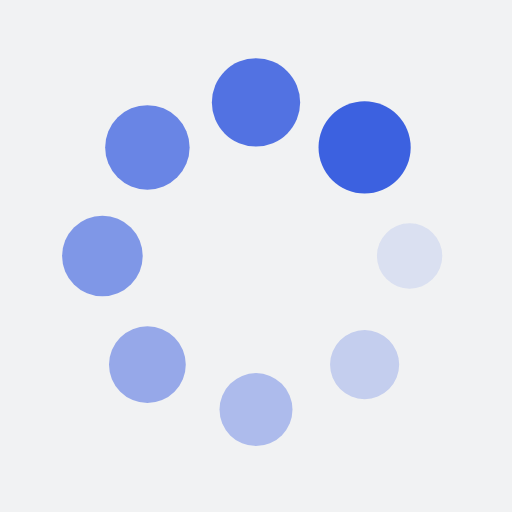
t = 0.00 s
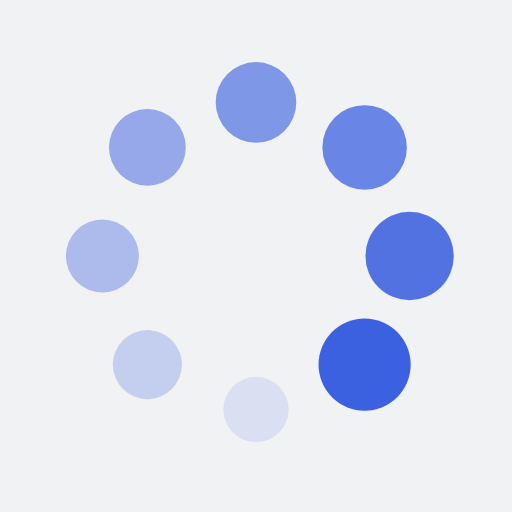
t = 0.25 s
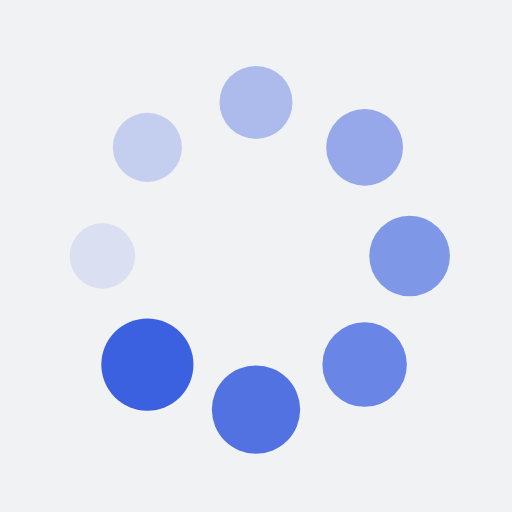
t = 0.50 s
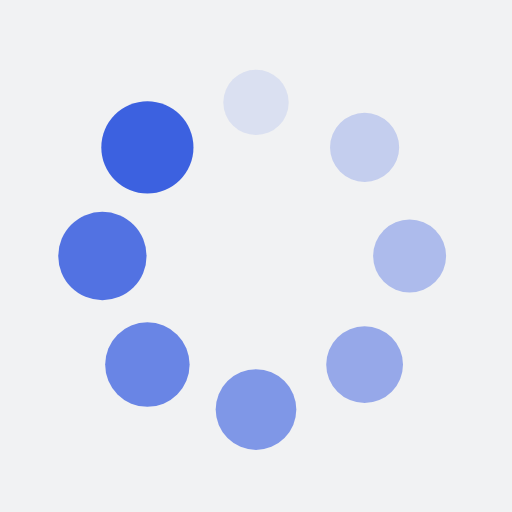
t = 0.75 s

The animated SVG that drew these frames (rendered in a browser with its animation timeline set to each time). Animation: 16 SMIL elements (animate=8,animateTransform=8); one cycle of 1.00 s, repeats indefinitely.

<?xml version="1.0" encoding="utf-8"?>
<svg xmlns="http://www.w3.org/2000/svg" xmlns:xlink="http://www.w3.org/1999/xlink" style="margin: auto; background: rgb(241, 242, 243); display: block; shape-rendering: auto;" width="200px" height="200px" viewBox="0 0 100 100" preserveAspectRatio="xMidYMid">
<g transform="translate(80,50)">
<g transform="rotate(0)">
<circle cx="0" cy="0" r="6" fill="#3c61e0" fill-opacity="1">
  <animateTransform attributeName="transform" type="scale" begin="-0.875s" values="1.5 1.5;1 1" keyTimes="0;1" dur="1s" repeatCount="indefinite"></animateTransform>
  <animate attributeName="fill-opacity" keyTimes="0;1" dur="1s" repeatCount="indefinite" values="1;0" begin="-0.875s"></animate>
</circle>
</g>
</g><g transform="translate(71.21320343559643,71.21320343559643)">
<g transform="rotate(45)">
<circle cx="0" cy="0" r="6" fill="#3c61e0" fill-opacity="0.875">
  <animateTransform attributeName="transform" type="scale" begin="-0.75s" values="1.5 1.5;1 1" keyTimes="0;1" dur="1s" repeatCount="indefinite"></animateTransform>
  <animate attributeName="fill-opacity" keyTimes="0;1" dur="1s" repeatCount="indefinite" values="1;0" begin="-0.75s"></animate>
</circle>
</g>
</g><g transform="translate(50,80)">
<g transform="rotate(90)">
<circle cx="0" cy="0" r="6" fill="#3c61e0" fill-opacity="0.75">
  <animateTransform attributeName="transform" type="scale" begin="-0.625s" values="1.5 1.5;1 1" keyTimes="0;1" dur="1s" repeatCount="indefinite"></animateTransform>
  <animate attributeName="fill-opacity" keyTimes="0;1" dur="1s" repeatCount="indefinite" values="1;0" begin="-0.625s"></animate>
</circle>
</g>
</g><g transform="translate(28.786796564403577,71.21320343559643)">
<g transform="rotate(135)">
<circle cx="0" cy="0" r="6" fill="#3c61e0" fill-opacity="0.625">
  <animateTransform attributeName="transform" type="scale" begin="-0.5s" values="1.5 1.5;1 1" keyTimes="0;1" dur="1s" repeatCount="indefinite"></animateTransform>
  <animate attributeName="fill-opacity" keyTimes="0;1" dur="1s" repeatCount="indefinite" values="1;0" begin="-0.5s"></animate>
</circle>
</g>
</g><g transform="translate(20,50.00000000000001)">
<g transform="rotate(180)">
<circle cx="0" cy="0" r="6" fill="#3c61e0" fill-opacity="0.5">
  <animateTransform attributeName="transform" type="scale" begin="-0.375s" values="1.5 1.5;1 1" keyTimes="0;1" dur="1s" repeatCount="indefinite"></animateTransform>
  <animate attributeName="fill-opacity" keyTimes="0;1" dur="1s" repeatCount="indefinite" values="1;0" begin="-0.375s"></animate>
</circle>
</g>
</g><g transform="translate(28.78679656440357,28.786796564403577)">
<g transform="rotate(225)">
<circle cx="0" cy="0" r="6" fill="#3c61e0" fill-opacity="0.375">
  <animateTransform attributeName="transform" type="scale" begin="-0.25s" values="1.5 1.5;1 1" keyTimes="0;1" dur="1s" repeatCount="indefinite"></animateTransform>
  <animate attributeName="fill-opacity" keyTimes="0;1" dur="1s" repeatCount="indefinite" values="1;0" begin="-0.25s"></animate>
</circle>
</g>
</g><g transform="translate(49.99999999999999,20)">
<g transform="rotate(270)">
<circle cx="0" cy="0" r="6" fill="#3c61e0" fill-opacity="0.25">
  <animateTransform attributeName="transform" type="scale" begin="-0.125s" values="1.5 1.5;1 1" keyTimes="0;1" dur="1s" repeatCount="indefinite"></animateTransform>
  <animate attributeName="fill-opacity" keyTimes="0;1" dur="1s" repeatCount="indefinite" values="1;0" begin="-0.125s"></animate>
</circle>
</g>
</g><g transform="translate(71.21320343559643,28.78679656440357)">
<g transform="rotate(315)">
<circle cx="0" cy="0" r="6" fill="#3c61e0" fill-opacity="0.125">
  <animateTransform attributeName="transform" type="scale" begin="0s" values="1.5 1.5;1 1" keyTimes="0;1" dur="1s" repeatCount="indefinite"></animateTransform>
  <animate attributeName="fill-opacity" keyTimes="0;1" dur="1s" repeatCount="indefinite" values="1;0" begin="0s"></animate>
</circle>
</g>
</g>
<!-- [ldio] generated by https://loading.io/ --></svg>
